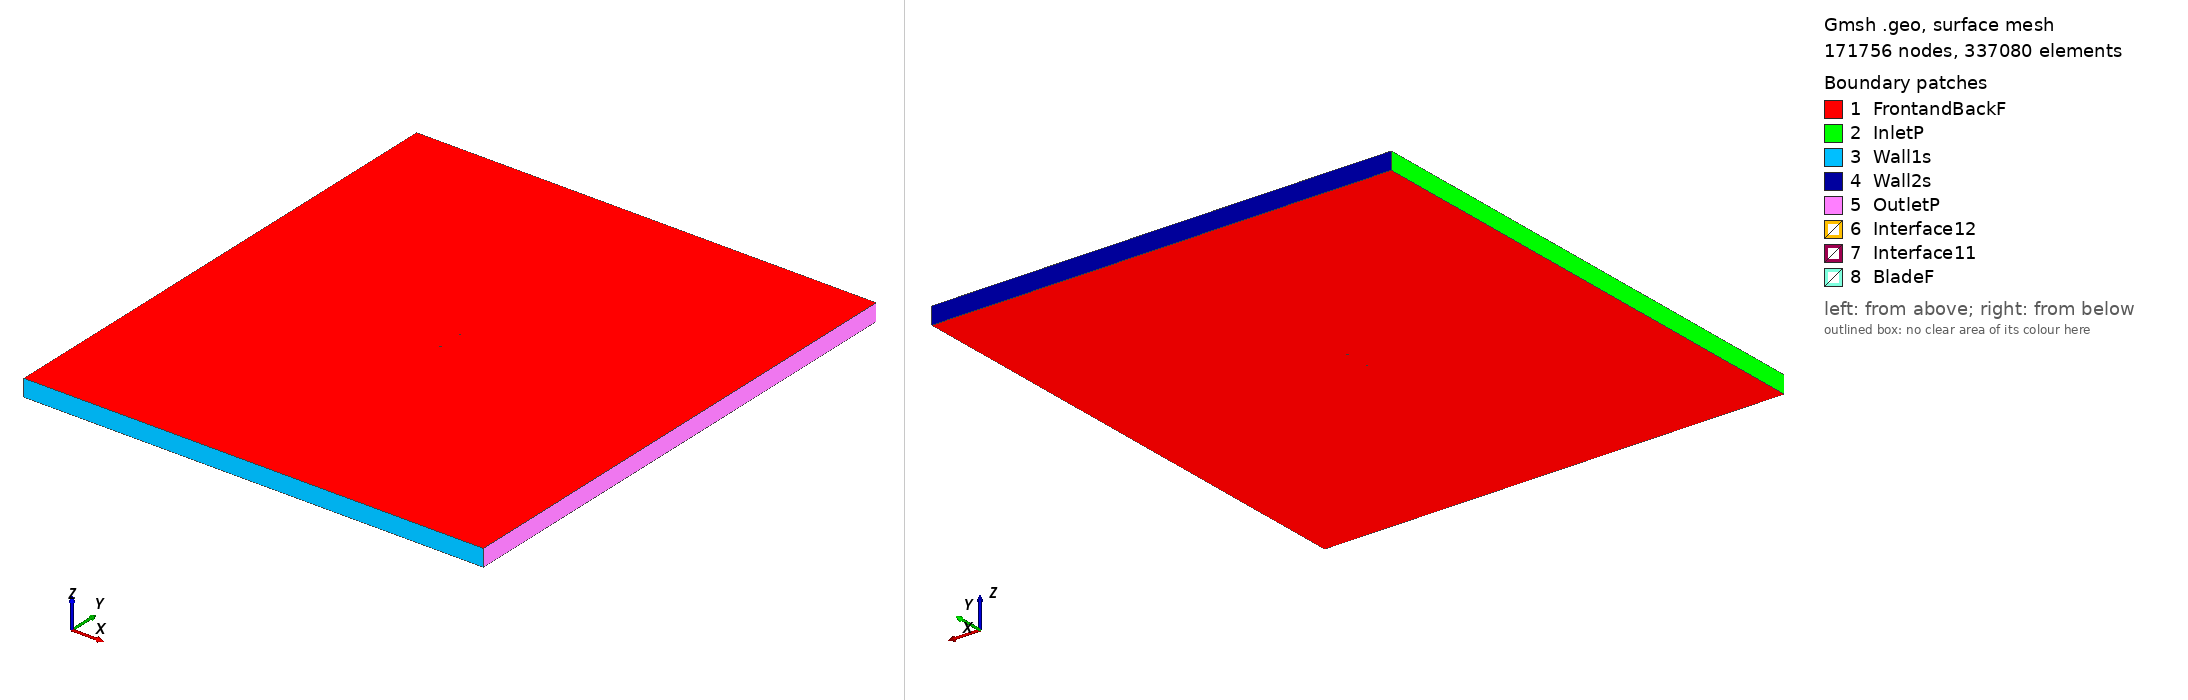

Gmsh geometry script, surface-meshed: 171756 nodes, 337080 surface elements. Boundary patches (legend numbers): 1 FrontandBackF, 2 InletP, 3 Wall1s, 4 Wall2s, 5 OutletP, 6 Interface12, 7 Interface11, 8 BladeF. Left view from above one corner, right view from below the opposite corner. Legend entries are the model's physical surfaces. The drawing asked Gmsh for element sizes between 1% and 20% of the model's largest extent; the script's own settings can give other sizes.

=== m1_tsr_1.4393_aoa_-6.6913.geo (drawn) ===
SetFactory("OpenCASCADE");

Point(1) = {0.074577, 0.748496, 0, 1.0};
Point(2) = {0.072751, 0.748149, 0, 1.0};
Point(3) = {0.065069, 0.746714, 0, 1.0};
Point(4) = {0.049696, 0.743921, 0, 1.0};
Point(5) = {0.034306, 0.741268, 0, 1.0};
Point(6) = {0.018899, 0.738754, 0, 1.0};
Point(7) = {0.003469, 0.736441, 0, 1.0};
Point(8) = {-0.011983, 0.734314, 0, 1.0};
Point(9) = {-0.027465, 0.732451, 0, 1.0};
Point(10) = {-0.042990, 0.730944, 0, 1.0};
Point(11) = {-0.050772, 0.730360, 0, 1.0};
Point(12) = {-0.058576, 0.729963, 0, 1.0};
Point(13) = {-0.062491, 0.729880, 0, 1.0};
Point(14) = {-0.066418, 0.729891, 0, 1.0};
Point(15) = {-0.070370, 0.730118, 0, 1.0};
Point(16) = {-0.072366, 0.730402, 0, 1.0};
Point(17) = {-0.074489, 0.731770, 0, 1.0};
Point(18) = {-0.072740, 0.733593, 0, 1.0};
Point(19) = {-0.070864, 0.734331, 0, 1.0};
Point(20) = {-0.067072, 0.735467, 0, 1.0};
Point(21) = {-0.063255, 0.736385, 0, 1.0};
Point(22) = {-0.059426, 0.737211, 0, 1.0};
Point(23) = {-0.051742, 0.738631, 0, 1.0};
Point(24) = {-0.044036, 0.739865, 0, 1.0};
Point(25) = {-0.028584, 0.741992, 0, 1.0};
Point(26) = {-0.013091, 0.743762, 0, 1.0};
Point(27) = {0.002434, 0.745270, 0, 1.0};
Point(28) = {0.017980, 0.746591, 0, 1.0};
Point(29) = {0.033550, 0.747711, 0, 1.0};
Point(30) = {0.049136, 0.748692, 0, 1.0};
Point(31) = {0.064738, 0.749533, 0, 1.0};
Point(32) = {0.072544, 0.749915, 0, 1.0};
Point(33) = {0.074401, 0.750000, 0, 1.0};
Point(34) = {-0.074577, -0.748496, 0, 1.0};
Point(35) = {-0.072751, -0.748149, 0, 1.0};
Point(36) = {-0.065069, -0.746714, 0, 1.0};
Point(37) = {-0.049696, -0.743921, 0, 1.0};
Point(38) = {-0.034306, -0.741268, 0, 1.0};
Point(39) = {-0.018899, -0.738754, 0, 1.0};
Point(40) = {-0.003469, -0.736441, 0, 1.0};
Point(41) = {0.011983, -0.734314, 0, 1.0};
Point(42) = {0.027465, -0.732451, 0, 1.0};
Point(43) = {0.042990, -0.730944, 0, 1.0};
Point(44) = {0.050772, -0.730360, 0, 1.0};
Point(45) = {0.058576, -0.729963, 0, 1.0};
Point(46) = {0.062491, -0.729880, 0, 1.0};
Point(47) = {0.066418, -0.729891, 0, 1.0};
Point(48) = {0.070370, -0.730118, 0, 1.0};
Point(49) = {0.072366, -0.730402, 0, 1.0};
Point(50) = {0.074489, -0.731770, 0, 1.0};
Point(51) = {0.072740, -0.733593, 0, 1.0};
Point(52) = {0.070864, -0.734331, 0, 1.0};
Point(53) = {0.067072, -0.735467, 0, 1.0};
Point(54) = {0.063255, -0.736385, 0, 1.0};
Point(55) = {0.059426, -0.737211, 0, 1.0};
Point(56) = {0.051742, -0.738631, 0, 1.0};
Point(57) = {0.044036, -0.739865, 0, 1.0};
Point(58) = {0.028584, -0.741992, 0, 1.0};
Point(59) = {0.013091, -0.743762, 0, 1.0};
Point(60) = {-0.002434, -0.745270, 0, 1.0};
Point(61) = {-0.017980, -0.746591, 0, 1.0};
Point(62) = {-0.033550, -0.747711, 0, 1.0};
Point(63) = {-0.049136, -0.748692, 0, 1.0};
Point(64) = {-0.064738, -0.749533, 0, 1.0};
Point(65) = {-0.072544, -0.749915, 0, 1.0};
Point(66) = {-0.074401, -0.750000, 0, 1.0};

// Lines: first blade (splines 1-4)
Spline(1) = {1:33};
Spline(2) = {33,1};

// Lines: second blade (splines 5-8)
Spline(3) = {34:66};
Spline(4) = {66,34};

// Outer domain (points 20001-4 and lines)
Point(67) = {-13.50000000, -15.00000000, 0, 1.0};
Point(68) = {-13.50000000, 15.00000000, 0, 1.0};
Point(69) = {13.50000000, 15.00000000, 0, 1.0};
Point(70) = {13.50000000, -15.00000000, 0, 1.0};
Line(11) = {67, 68};
Line(12) = {68, 69};
Line(13) = {69, 70};
Line(14) = {67, 70};

// Interface (between moving and stationary domain) (circles)
Circle(9) = {0, 0, 0, 0.80000000, 0, 2*Pi};
Circle(10) = {0, 0, 0, 0.80000000, 0, 2*Pi};

// Loops collect Lines/Splines/etc (blade1, blade2, domain, first circle)
Line Loop(1) = {1:2};
Line Loop(2) = {3:4};
Line Loop(3) = {11,12,13,-14};
Line Loop(4) = {9};

// BooleanDifference cuts out the circle/interface from the domain
Plane Surface(1) = {3};
Plane Surface(2) = {4};
BooleanDifference{ Surface{1}; Delete;}{ Surface{2}; Delete;}

// This one cuts out the blades from the inner circle/interface
Line Loop(6) = {10};
Plane Surface(5) = {6};
Plane Surface(6) = {1};
Plane Surface(7) = {2};
BooleanDifference{ Surface{5}; Delete;}{ Surface{6,7}; Delete;}

// extrude to 3rd dimension
Extrude {0, 0, 1} {Surface{1}; Surface{5}; Layers{1}; Recombine;}

// Physical Surfaces are the named boundaries (patches)
Physical Surface("Interface11") = {12};
Physical Surface("Interface12") = {10};

// sides of domain
Physical Surface("InletP") = {6};
Physical Surface("OutletP") = {9};

// top and bottom of domain
Physical Surface("Wall1s") = {7};
Physical Surface("Wall2s") = {8};

// Check FrontandBackF by ensuring there is nothing in the 3rd dimension
Physical Surface("FrontandBackF") = {1,11,5,17};
Physical Surface("BladeF") = {13:16};
Physical Volume("Turbine") = {2};
Physical Volume("Farfield") = {1};

// settings for airfoil boundary layer
Field[1] = BoundaryLayer;
Field[1].EdgesList = {1:4};
Field[1].hwall_n = 1e-3;
Field[1].thickness = 1.5e-2;
Field[1].ratio = 1.05;
Field[1].Quads = 1;
BoundaryLayer Field = 1;

// control points for mesh (blade and interface)
// floor((arc length / 1.5mm)/ 2) -> Transfinite Line
Transfinite Line {1,3} = 100 Using Progression 1;
Transfinite Line {2,4} = 2 Using Progression 1;
Transfinite Line {9, 15} = 800 Using Progression 1;

// For more information on gmsh syntax, visit http://gmsh.info/doc/texinfo/gmsh.html
